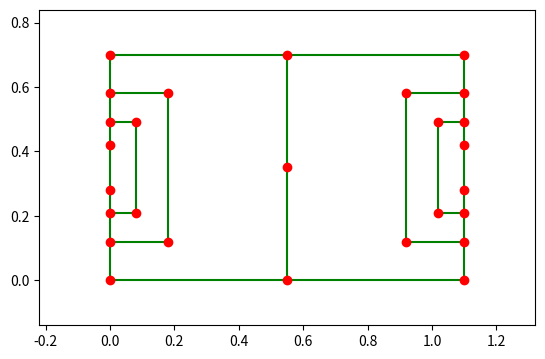

The matplotlib source for this figure:
import matplotlib.pyplot as plt
import numpy as np

class Pitch:
    def __init__(self, length = 1.1, width = 0.7, constants = (
            (0.18, 0.12),
            (0.08, 0.21),
            (0.28)
        )):
        self.length = length
        self.width = width

        self.pb = constants[0] # penalty box constant
        self.gb = constants[1] # goalbox constant
        self.gp = constants[2] # goalpost constant

        self.window = (
            (-self.length/5, self.length*1.2),
            (-self.width/5, self.width*1.2)
        )

        self.corners = self._corners()
        self.boundaries = self._boundaries()
        self.halfpoint = self._halfpoint()
        self.penalty_boxes = self._penalty_box()
        self.goal_boxes = self._goal_box()

        self.lines = self._lines()
        self.points = self._points()
        

    def _corners(self):
        return {
            'bl':(0,0),
            'tl':(0,self.width),
            'br':(self.length, 0),
            'tr':(self.length, self.width),
        }
       
    def _boundaries(self):
        return {
            'home_gl': (self.corners['bl'], self.corners['tl']),
            'away_gl': (self.corners['br'], self.corners['tr']),
            'cti': (self.corners['bl'], self.corners['br']), # close throw in
            'fti': (self.corners['tl'], self.corners['tr']), # far throw in
        }
    
    def _halfpoint(self):
        return {
            'fhl' : (self.length/2, self.width),
            'chl' : (self.length/2, 0),
        }
    
    def _penalty_box(self):
        return {
            # home
            'hcgl' : (0, self.corners['bl'][1]+self.pb[1]), # home close (penalty box) goal line point 
            'hfgl' : (0, self.corners['tl'][1]-self.pb[1]), # home far (penalty box) goal line point 
            'hfpc' : (self.pb[0], self.corners['tl'][1]-self.pb[1]), # home far penalty box corner
            'hcpc' : (self.pb[0], self.corners['bl'][1]+self.pb[1]), # home close penalty box corner
            # away
            'acgl' : (self.length, self.corners['br'][1]+self.pb[1]), # away close (penalty box) goal line point
            'afgl' : (self.length, self.corners['tr'][1]-self.pb[1]), # away far (penalty box) goal line point
            'afpc' : (self.length - self.pb[0], self.corners['tr'][1]-self.pb[1]), # away far penalty box corner
            'acpc' : (self.length - self.pb[0], self.corners['br'][1]+self.pb[1]), # away close penalty box corner
        }
    
    def _goal_box(self):
        return {
            # home
            'hcgb' : (0, self.corners['bl'][1]+self.gb[1]), # home close goal box point 
            'hfgb' : (0, self.corners['tl'][1]-self.gb[1]), # home far goal box point
            'hfgc' : (self.gb[0], self.corners['tl'][1]-self.gb[1]), # far goal box corner
            'hcgc' : (self.gb[0], self.corners['bl'][1]+self.gb[1]), # close goal box corner
            'hcgp': (0, self.corners['bl'][1]+self.gp), # home close goal post 
            'hfgp': (0, self.corners['tl'][1]-self.gp), # home far goal post
            # away
            'acgb' : (self.length, self.corners['br'][1]+self.gb[1]), # away close goal box point
            'afgb' : (self.length, self.corners['tr'][1]-self.gb[1]), # away far goal box point
            'afgc' : (self.length - self.gb[0], self.corners['tr'][1]-self.gb[1]), # away far goal box corner
            'acgc' : (self.length - self.gb[0], self.corners['br'][1]+self.gb[1]), # away lose goal box corner
            'acgp': (self.length, self.corners['br'][1]+self.gp), # away close goal post
            'afgp': (self.length, self.corners['tr'][1]-self.gp), # away far goal post
      
        }   

    def _lines(self):
        return {
            **self._boundaries(),
            # halfline
            'hfl' : (self.halfpoint['fhl'], self.halfpoint['chl']),
            # home penalty box
            'hfypb': (self.penalty_boxes['hfgl'], self.penalty_boxes['hfpc']),
            'hcypb': (self.penalty_boxes['hcgl'], self.penalty_boxes['hcpc']),
            'hxpb': (self.penalty_boxes['hfpc'], self.penalty_boxes['hcpc']),
            # away penalty box
            'afypb': (self.penalty_boxes['afgl'], self.penalty_boxes['afpc']),
            'acypb': (self.penalty_boxes['acgl'], self.penalty_boxes['acpc']),
            'axpb': (self.penalty_boxes['afpc'], self.penalty_boxes['acpc']), 
            # home goal box
            'hfygb': (self.goal_boxes['hfgb'], self.goal_boxes['hfgc']),
            'hcygb': (self.goal_boxes['hcgb'], self.goal_boxes['hcgc']),
            'hxgb': (self.goal_boxes['hcgc'], self.goal_boxes['hfgc']),
            # away goal box
            'afygb': (self.goal_boxes['afgb'], self.goal_boxes['afgc']),
            'acygb': (self.goal_boxes['acgb'], self.goal_boxes['acgc']),
            'axgb': (self.goal_boxes['acgc'], self.goal_boxes['afgc']),
        }
    
    def _points(self):
        return {
            'ko':(self.length/2, self.width/2),
            **self._corners(),
            **self._halfpoint(),
            **self._penalty_box(),
            **self._goal_box(),
        }
    
    def _angle_between(self, line1, line2):
        '''
        Calculate the angle in degrees between two lines given by two points each.
        '''
        def unit_vector(line):
            ''' Create a unit vector for a line. '''
            p1, p2 = line
            vector = np.subtract(p2, p1)
            norm = np.linalg.norm(vector)
            return vector / norm

        v1 = unit_vector(line1)
        v2 = unit_vector(line2)
        dot_product = np.dot(v1, v2)
        angle = np.arccos(dot_product)
        return np.degrees(angle)

    def _find_parallel_lines(self):
        '''
        Find pairs of parallel lines on the pitch.
        '''
        parallels = []
        for line_name1, line1 in self.lines.items():
            for line_name2, line2 in self.lines.items():
                if line_name1 < line_name2:  # Avoid repeating the same pair
                    angle = self._angle_between_lines(line1, line2)
                    if np.isclose(angle, 0) or np.isclose(angle, 180):
                        parallels.append((line_name1, line_name2))
        return parallels
    
    def _find_perpendicular_lines(self):
        '''
        Find pairs of perpendicular lines on the pitch.
        '''
        perpendiculars = []
        for line_name1, line1 in self.lines.items():
            for line_name2, line2 in self.lines.items():
                if line_name1 < line_name2:  # Avoid repeating the same pair
                    angle = self._angle_between_lines(line1, line2)
                    if np.isclose(angle, 90):
                        perpendiculars.append((line_name1, line_name2))
        return perpendiculars

    def draw(self, lines, points):
        fig, ax = plt.subplots()

        for line in lines.values():
            ax.plot([line[0][0], line[1][0]], [line[0][1], line[1][1]], color='green')

        for point in points.values():
            ax.plot(point[0], point[1], 'ro')

        # Set the limits of the plot
        ax.set_xlim(self.window[0])
        ax.set_ylim(self.window[1])
        ax.set_aspect('equal')  # This ensures the pitch is drawn to scale

        plt.show()

if __name__ == "__main__":
    pitch = Pitch()
    pitch.draw(pitch.lines, pitch.points)